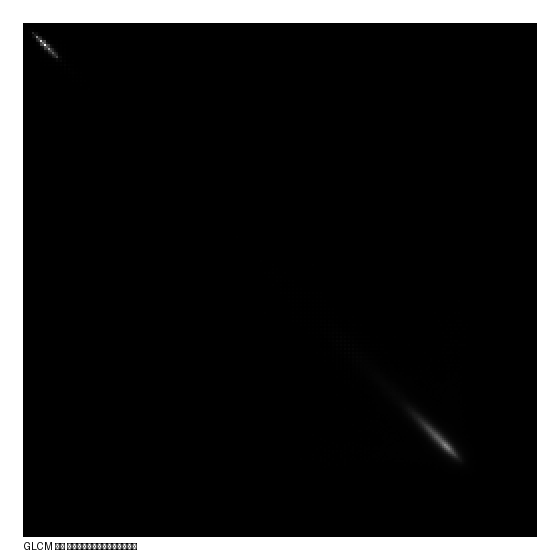

Data behind this chart, as committed beside it:
0; 0; 0; 0; 0; 0; 0; 0; 0; 0; 0; 0; 0; 0; 0; 0; 0; 0; 0; 0; 0; 0; 0; 0
0; 0; 0; 0; 0; 0; 0; 0; 0; 0; 0; 0; 0; 0; 0; 0; 0; 0; 0; 0; 0; 0; 0; 0
0; 0; 86; 26; 88; 10; 12; 1; 1; 0; 1; 0; 0; 0; 0; 1; 0; 0; 0; 0; 0; 0; 0; 0
0; 0; 26; 48; 80; 26; 7; 0; 0; 1; 0; 1; 0; 1; 0; 0; 0; 0; 0; 0; 0; 0; 1; 0
0; 0; 88; 80; 1824; 408; 604; 107; 48; 3; 16; 7; 5; 6; 6; 2; 3; 1; 2; 1; 2; 2; 0; 0
0; 0; 10; 26; 408; 1232; 818; 173; 58; 12; 25; 6; 6; 1; 5; 0; 0; 1; 2; 0; 4; 0; 2; 0
0; 0; 12; 7; 604; 818; 5726; 1688; 1349; 140; 180; 28; 35; 10; 16; 2; 6; 3; 7; 5; 8; 1; 1; 3
0; 0; 1; 0; 107; 173; 1688; 2992; 2116; 520; 253; 46; 37; 8; 15; 3; 7; 3; 4; 0; 8; 2; 5; 0
0; 0; 1; 0; 48; 58; 1349; 2116; 8876; 2886; 3152; 344; 317; 66; 55; 28; 56; 13; 25; 12; 15; 6; 3; 3
0; 0; 0; 1; 3; 12; 140; 520; 2886; 4912; 3461; 928; 361; 55; 52; 8; 21; 3; 18; 2; 6; 1; 3; 0
0; 0; 1; 0; 16; 25; 180; 253; 3152; 3461; 10458; 3020; 2663; 533; 277; 71; 91; 16; 39; 17; 29; 2; 12; 2
0; 0; 0; 1; 7; 6; 28; 46; 344; 928; 3020; 3600; 2423; 817; 233; 67; 29; 12; 27; 4; 16; 2; 9; 1
0; 0; 0; 0; 5; 6; 35; 37; 317; 361; 2663; 2423; 6786; 2431; 1529; 385; 208; 34; 47; 17; 42; 9; 16; 9
0; 0; 0; 1; 6; 1; 10; 8; 66; 55; 533; 817; 2431; 3152; 1777; 753; 216; 28; 45; 4; 21; 2; 16; 2
0; 0; 0; 0; 6; 5; 16; 15; 55; 52; 277; 233; 1529; 1777; 4070; 1813; 1033; 87; 97; 21; 54; 8; 20; 4
0; 0; 1; 0; 2; 0; 2; 3; 28; 8; 71; 67; 385; 753; 1813; 2164; 1492; 184; 140; 14; 28; 5; 16; 3
0; 0; 0; 0; 3; 0; 6; 7; 56; 21; 91; 29; 208; 216; 1033; 1492; 2974; 485; 432; 40; 102; 18; 21; 7
0; 0; 0; 0; 1; 1; 3; 3; 13; 3; 16; 12; 34; 28; 87; 184; 485; 242; 181; 29; 38; 9; 6; 0
0; 0; 0; 0; 2; 2; 7; 4; 25; 18; 39; 27; 47; 45; 97; 140; 432; 181; 436; 87; 157; 26; 40; 13
0; 0; 0; 0; 1; 0; 5; 0; 12; 2; 17; 4; 17; 4; 21; 14; 40; 29; 87; 28; 72; 17; 22; 7
0; 0; 0; 0; 2; 4; 8; 8; 15; 6; 29; 16; 42; 21; 54; 28; 102; 38; 157; 72; 254; 64; 132; 22
0; 0; 0; 0; 2; 0; 1; 2; 6; 1; 2; 2; 9; 2; 8; 5; 18; 9; 26; 17; 64; 18; 39; 12
0; 0; 0; 1; 0; 2; 1; 5; 3; 3; 12; 9; 16; 16; 20; 16; 21; 6; 40; 22; 132; 39; 152; 34
0; 0; 0; 0; 0; 0; 3; 0; 3; 0; 2; 1; 9; 2; 4; 3; 7; 0; 13; 7; 22; 12; 34; 12
0; 0; 1; 0; 1; 2; 1; 1; 7; 4; 8; 6; 13; 4; 10; 6; 9; 6; 28; 12; 33; 13; 53; 24
0; 0; 0; 0; 0; 0; 0; 0; 5; 1; 3; 2; 0; 0; 2; 2; 4; 3; 2; 3; 13; 3; 13; 7
0; 0; 1; 0; 0; 1; 0; 3; 2; 2; 6; 3; 7; 3; 7; 6; 11; 7; 11; 3; 20; 4; 31; 14
0; 0; 0; 0; 0; 0; 2; 0; 4; 2; 2; 0; 6; 1; 2; 3; 2; 1; 7; 1; 6; 2; 11; 2
0; 0; 1; 0; 0; 0; 2; 0; 5; 1; 6; 2; 2; 2; 6; 2; 5; 2; 9; 5; 9; 3; 11; 10
0; 0; 1; 0; 0; 0; 0; 0; 0; 2; 6; 0; 3; 2; 5; 0; 1; 0; 1; 1; 1; 2; 4; 1
0; 0; 2; 0; 0; 0; 2; 1; 3; 2; 2; 0; 3; 1; 3; 1; 2; 0; 3; 1; 9; 0; 10; 7
0; 0; 0; 0; 1; 0; 0; 1; 2; 0; 4; 2; 5; 2; 1; 2; 2; 0; 1; 0; 5; 0; 4; 0
0; 0; 0; 0; 1; 0; 2; 0; 5; 1; 0; 2; 1; 1; 1; 0; 3; 0; 2; 1; 2; 0; 5; 8
0; 0; 0; 0; 0; 1; 0; 1; 0; 0; 2; 0; 0; 0; 2; 2; 1; 0; 0; 0; 1; 0; 1; 0
0; 0; 0; 0; 1; 0; 1; 3; 6; 1; 2; 1; 10; 1; 1; 2; 3; 0; 0; 2; 8; 0; 3; 0
0; 0; 0; 0; 2; 0; 1; 1; 2; 0; 0; 0; 1; 1; 1; 1; 2; 0; 1; 0; 1; 0; 1; 0
0; 0; 0; 0; 2; 0; 1; 0; 2; 2; 1; 0; 3; 0; 1; 0; 1; 0; 4; 0; 0; 0; 1; 1
0; 0; 0; 0; 0; 0; 1; 0; 0; 1; 0; 0; 1; 0; 2; 0; 1; 0; 3; 0; 3; 1; 0; 0
0; 0; 0; 0; 0; 0; 3; 3; 2; 0; 3; 0; 0; 0; 2; 2; 1; 2; 4; 0; 3; 0; 2; 2
0; 0; 0; 0; 0; 0; 1; 0; 1; 0; 0; 0; 0; 0; 1; 1; 2; 0; 0; 0; 0; 0; 1; 0
0; 0; 0; 0; 1; 1; 3; 0; 3; 0; 3; 1; 3; 0; 1; 1; 1; 0; 0; 2; 2; 2; 0; 0
0; 0; 0; 0; 0; 0; 2; 1; 1; 1; 0; 0; 2; 0; 1; 0; 1; 0; 0; 0; 1; 0; 0; 0
0; 0; 0; 0; 1; 0; 1; 1; 7; 2; 4; 2; 2; 1; 0; 2; 2; 1; 0; 1; 4; 0; 1; 2
0; 0; 0; 0; 1; 1; 2; 2; 0; 0; 1; 0; 0; 0; 3; 0; 0; 0; 0; 0; 0; 0; 0; 0
0; 0; 2; 0; 1; 0; 1; 0; 3; 2; 5; 0; 3; 1; 0; 1; 1; 0; 0; 0; 3; 0; 3; 0
0; 0; 1; 1; 0; 0; 0; 0; 2; 0; 0; 0; 0; 0; 0; 0; 1; 1; 0; 0; 4; 1; 1; 0
0; 0; 0; 0; 2; 1; 1; 0; 13; 1; 5; 2; 1; 0; 1; 1; 4; 0; 1; 0; 1; 0; 0; 0
0; 0; 0; 0; 0; 0; 0; 0; 1; 0; 1; 0; 0; 0; 0; 0; 1; 0; 0; 0; 0; 0; 0; 0
0; 0; 0; 1; 1; 0; 2; 6; 8; 0; 2; 0; 0; 1; 3; 0; 1; 2; 2; 1; 0; 0; 1; 0
0; 0; 0; 0; 1; 0; 0; 2; 3; 0; 0; 1; 1; 0; 0; 0; 0; 0; 0; 0; 0; 0; 0; 0
0; 0; 0; 3; 1; 1; 2; 2; 4; 1; 1; 0; 1; 2; 0; 0; 1; 0; 0; 0; 0; 0; 1; 0
0; 0; 0; 0; 0; 1; 2; 0; 1; 0; 0; 0; 0; 0; 0; 0; 0; 0; 0; 0; 1; 0; 0; 0
0; 0; 1; 1; 1; 0; 1; 0; 2; 2; 0; 0; 2; 0; 0; 1; 2; 1; 2; 0; 0; 0; 0; 0
0; 0; 2; 1; 0; 0; 3; 0; 3; 0; 1; 2; 0; 0; 1; 1; 1; 0; 1; 0; 0; 0; 0; 0
0; 0; 0; 0; 1; 1; 2; 2; 1; 0; 2; 1; 0; 0; 1; 1; 1; 1; 2; 0; 0; 0; 0; 0
0; 0; 0; 0; 0; 2; 2; 1; 5; 1; 0; 0; 0; 1; 1; 0; 2; 0; 0; 0; 1; 0; 0; 0
0; 0; 1; 0; 1; 0; 1; 1; 0; 0; 0; 1; 0; 0; 2; 1; 1; 2; 0; 0; 1; 0; 0; 1
0; 0; 0; 0; 0; 3; 6; 0; 5; 0; 0; 0; 1; 0; 0; 0; 0; 1; 1; 0; 1; 0; 0; 0
0; 0; 1; 0; 0; 3; 4; 1; 5; 0; 0; 0; 2; 0; 1; 0; 0; 0; 0; 0; 0; 0; 0; 0
0; 0; 0; 0; 0; 0; 0; 1; 3; 0; 0; 0; 1; 0; 0; 1; 0; 0; 1; 0; 1; 0; 0; 0
0; 0; 0; 0; 1; 1; 2; 0; 1; 0; 1; 0; 2; 0; 0; 0; 2; 0; 1; 0; 0; 1; 0; 0
... 195 more rows
